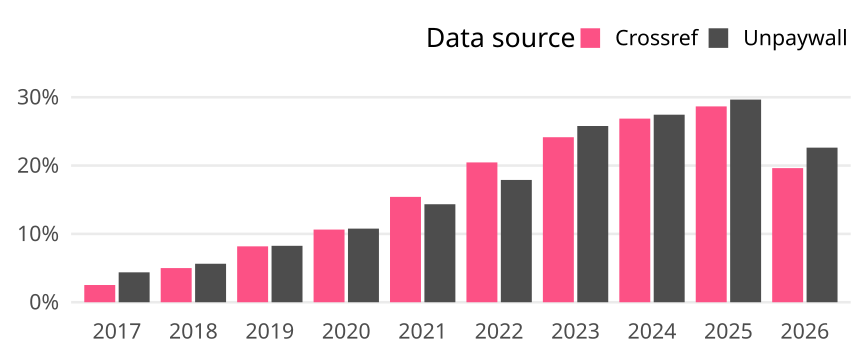

The data file committed next to this chart (first rows):
cr_year, cat, article_total, name, oa_articles, oa_share
2017, Global, 70400, Crossref, 1775, 0.02521
2017, Global, 70400, Unpaywall, 3082, 0.04378
2018, Global, 68543, Crossref, 3427, 0.05
2018, Global, 68543, Unpaywall, 3861, 0.05633
2019, Global, 55928, Crossref, 4575, 0.0818
2019, Global, 55928, Unpaywall, 4619, 0.08259
2020, Global, 62109, Crossref, 6605, 0.1063
2020, Global, 62109, Unpaywall, 6693, 0.1078
2021, Global, 58087, Crossref, 8957, 0.1542
2021, Global, 58087, Unpaywall, 8331, 0.1434
2022, Global, 50843, Crossref, 10404, 0.2046
2022, Global, 50843, Unpaywall, 9100, 0.179
2023, Global, 49631, Crossref, 11987, 0.2415
2023, Global, 49631, Unpaywall, 12801, 0.2579
2024, Global, 51288, Crossref, 13783, 0.2687
2024, Global, 51288, Unpaywall, 14077, 0.2745
2025, Global, 52070, Crossref, 14924, 0.2866
2025, Global, 52070, Unpaywall, 15443, 0.2966
2026, Global, 8773, Crossref, 1722, 0.1963
2026, Global, 8773, Unpaywall, 1985, 0.2263
